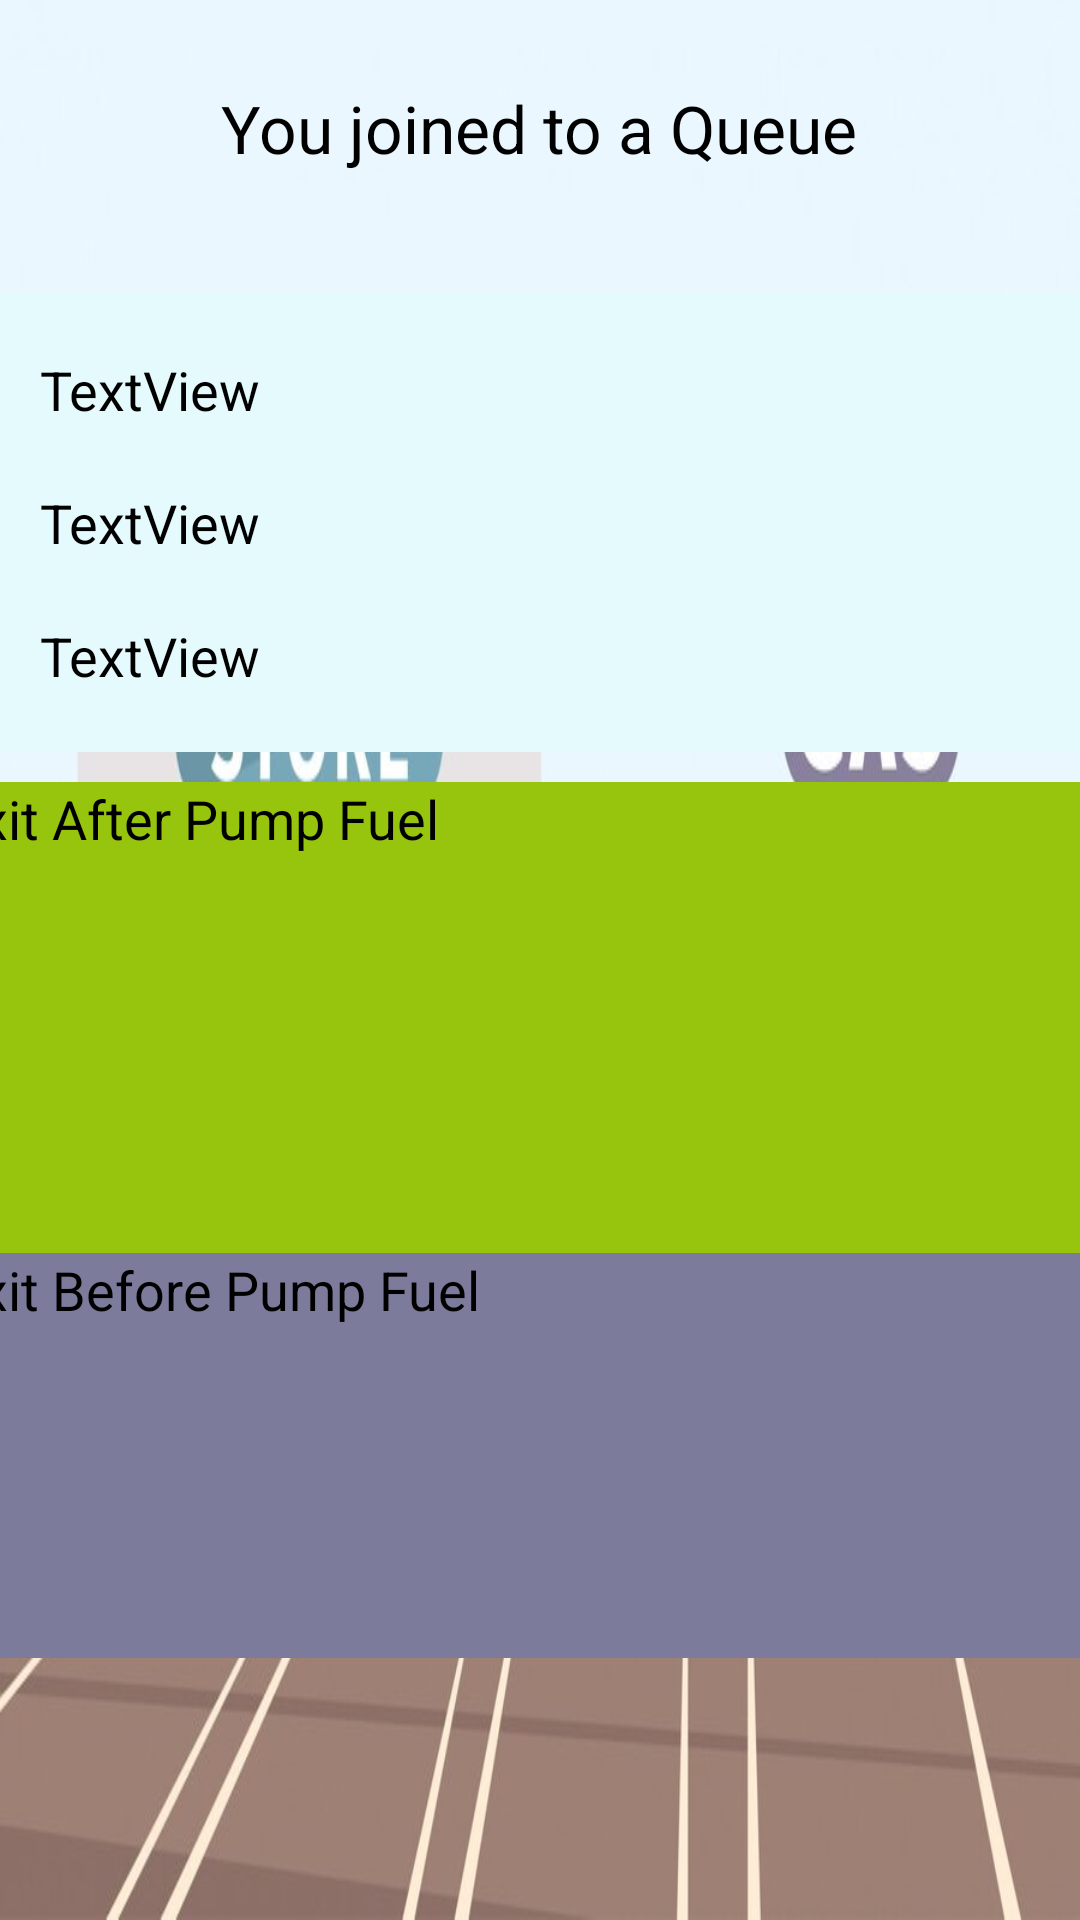

Reconstruct the res/layout file that produces this screen, plus the resources it refers to.
<!-- AndroidManifest.xml: application theme Theme.FuelQueManagementClient -->
<!-- res/layout/activity_exit_queue.xml -->
<?xml version="1.0" encoding="utf-8"?>
<androidx.constraintlayout.widget.ConstraintLayout xmlns:android="http://schemas.android.com/apk/res/android"
    xmlns:app="http://schemas.android.com/apk/res-auto"
    xmlns:tools="http://schemas.android.com/tools"
    android:layout_width="match_parent"
    android:layout_height="match_parent"
    android:background="@drawable/bg"
    tools:context=".vehicle_owner.ExitQueue"
    tools:layout_editor_absoluteY="81dp">

    <LinearLayout
        android:id="@+id/linearLayout8"
        android:layout_width="394dp"
        android:layout_height="465dp"
        android:orientation="vertical"
        app:layout_constraintBottom_toBottomOf="parent"
        app:layout_constraintEnd_toEndOf="parent"
        app:layout_constraintStart_toStartOf="parent"
        app:layout_constraintTop_toTopOf="parent">

        <androidx.cardview.widget.CardView
            android:layout_width="match_parent"
            android:layout_height="wrap_content"
            android:layout_margin="10dp"
            app:cardBackgroundColor="@color/input_color"
            app:cardCornerRadius="10dp">

            <LinearLayout
                android:layout_width="match_parent"
                android:layout_height="match_parent"
                android:orientation="vertical"
                android:padding="10dp">

                <TextView
                    android:id="@+id/txt_joinedTime"
                    android:layout_width="wrap_content"
                    android:layout_height="wrap_content"
                    android:layout_margin="10dp"
                    android:text="TextView"
                    android:textSize="18sp" />

                <TextView
                    android:id="@+id/txt_fueltype"
                    android:layout_width="match_parent"
                    android:layout_height="wrap_content"
                    android:layout_margin="10dp"
                    android:text="TextView"
                    android:textSize="18sp" />

                <TextView
                    android:id="@+id/txt_vehicletypeExit"
                    android:layout_width="match_parent"
                    android:layout_height="wrap_content"
                    android:layout_margin="10dp"
                    android:text="TextView"
                    android:textSize="18sp" />

            </LinearLayout>
        </androidx.cardview.widget.CardView>

        <Button
            android:id="@+id/btn_exitAfter"
            android:layout_width="match_parent"
            android:layout_height="157dp"
            android:background="#FF025B"
            android:backgroundTint="@color/green"
            android:text="@string/ExitAfter"
            android:textColor="#000000"
            android:textSize="18sp"
            app:backgroundTint="@color/quexit" />

        <Button
            android:id="@+id/btn_exitBefore"
            android:layout_width="match_parent"
            android:layout_height="167dp"
            android:background="#007E8E"
            android:backgroundTint="@color/submit_button"
            android:text="@string/ExitBefore"
            android:textSize="18sp"
            app:backgroundTint="#05ACF8" />

    </LinearLayout>

    <TextView
        android:id="@+id/textView3"
        android:layout_width="wrap_content"
        android:layout_height="wrap_content"
        android:text="You joined to a Queue"
        android:textAppearance="@style/TextAppearance.AppCompat.Body1"
        android:textSize="22sp"
        app:layout_constraintBottom_toBottomOf="parent"
        app:layout_constraintEnd_toEndOf="parent"
        app:layout_constraintHorizontal_bias="0.498"
        app:layout_constraintStart_toStartOf="parent"
        app:layout_constraintTop_toTopOf="parent"
        app:layout_constraintVertical_bias="0.046" />

</androidx.constraintlayout.widget.ConstraintLayout>
<!-- resources referenced by this layout -->
<resources>
  <color name="green">#97C40D</color>
  <color name="input_color">#E5FAFC</color>
  <color name="quexit">#F10354</color>
  <color name="submit_button">#7C7B9B</color>
  <!-- drawable bg: jpg bitmap (drawable-v24, 58729 bytes) -->
  <string name="ExitAfter">Exit After Pump Fuel</string>
  <string name="ExitBefore">Exit Before Pump Fuel</string>
</resources>
